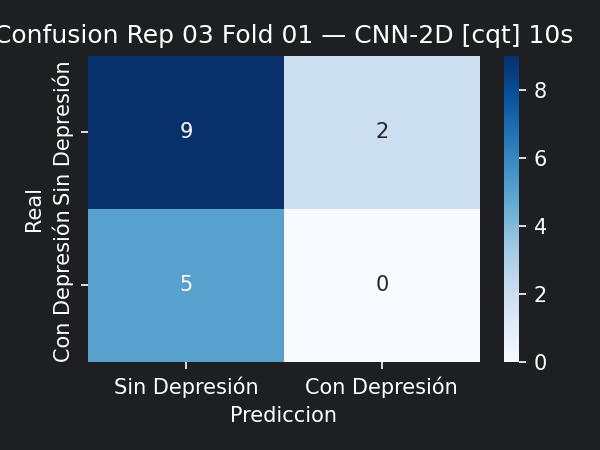

Source data for this figure (header and first rows):
9, 2
5, 0
